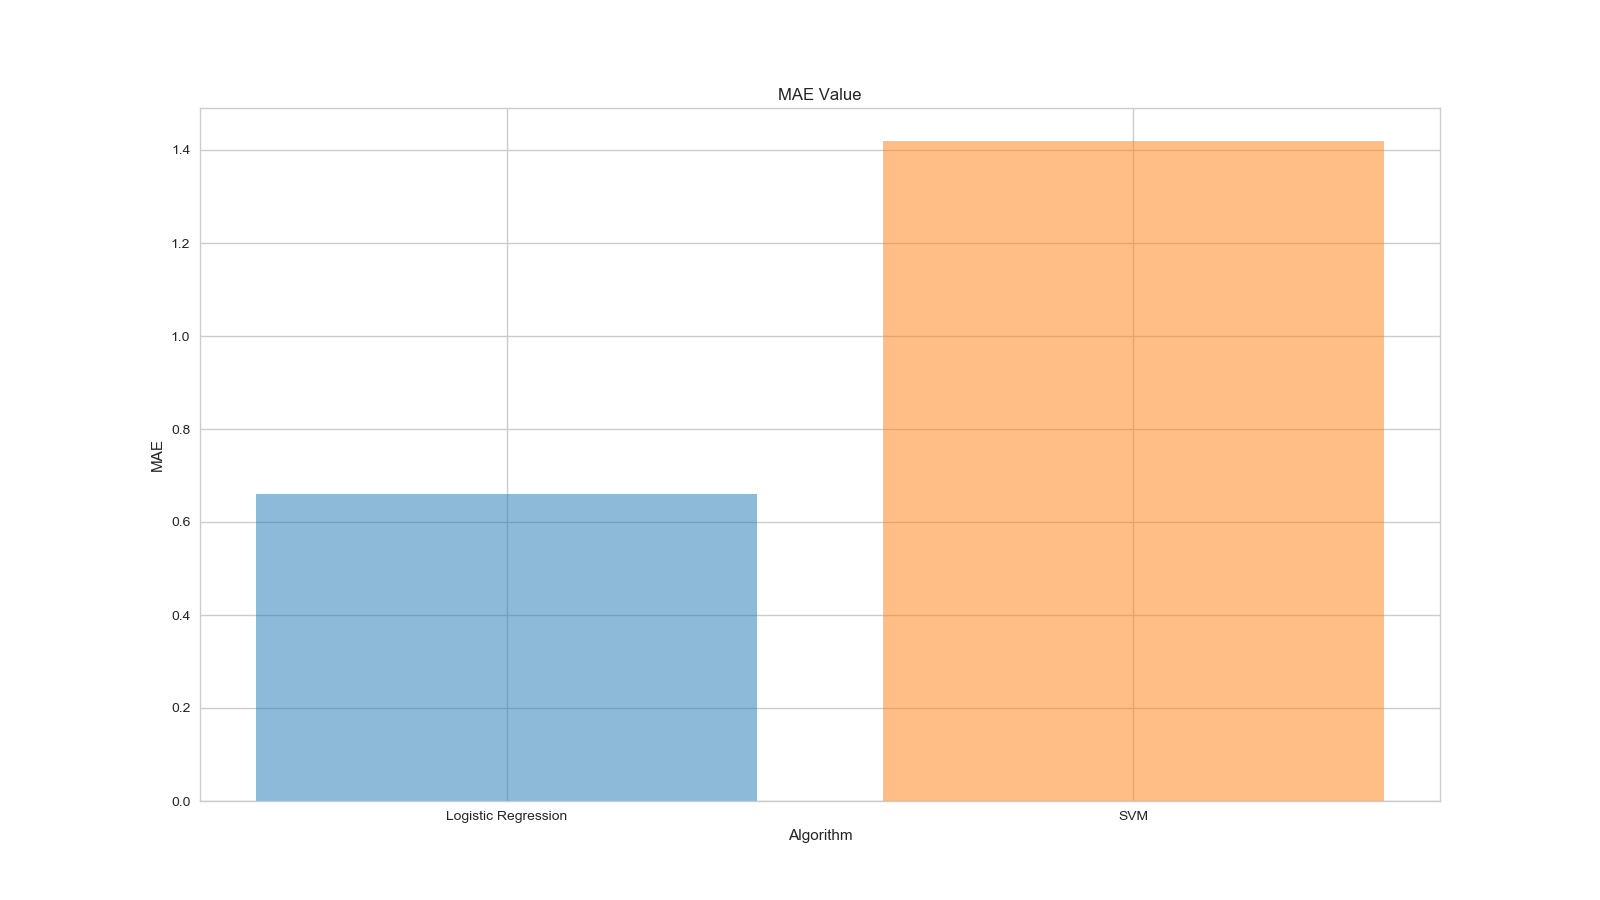

The table this chart was drawn from, first rows:
Algorithm, MAE
Logistic Regression, 0.6613
SVM, 1.419
